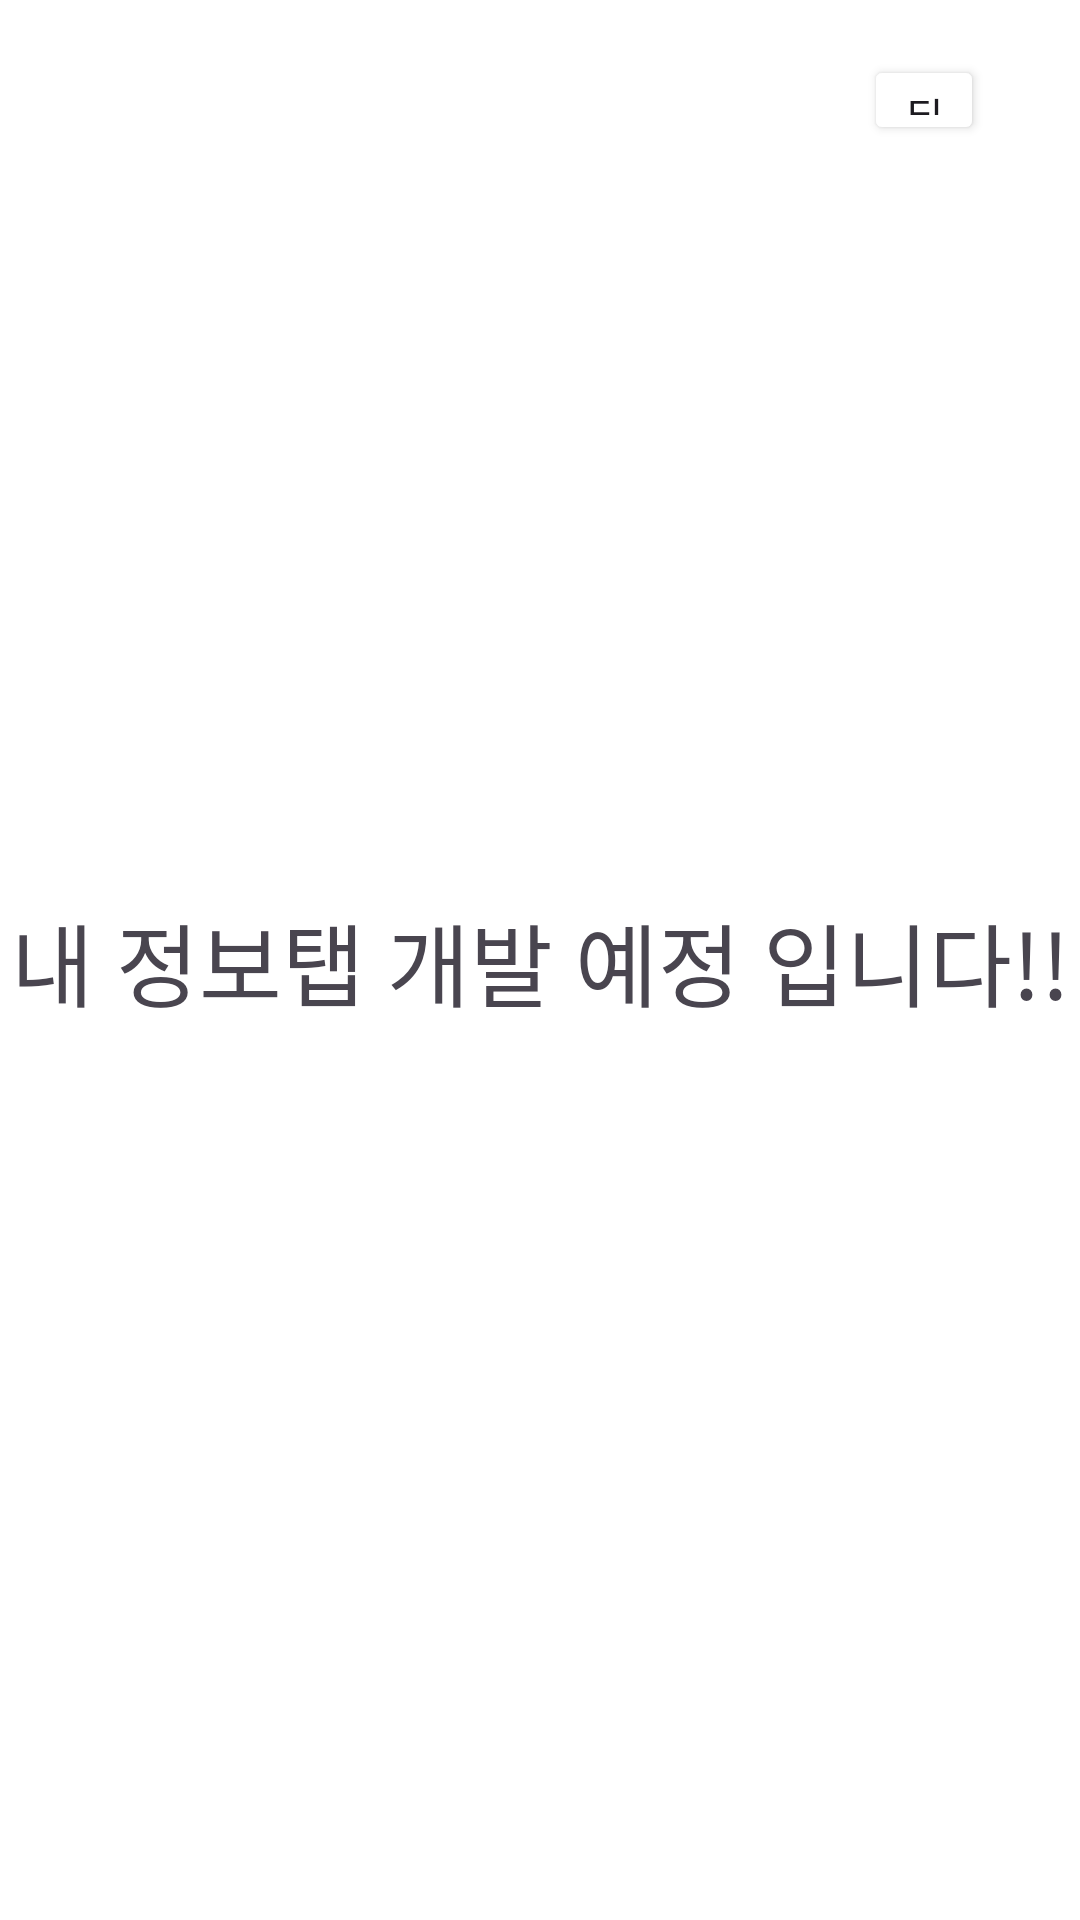

Here is an Android app screen rendered from its layout file. Give the layout XML and the strings, colors and styles it references.
<!-- AndroidManifest.xml: application theme Theme.Undong -->
<!-- res/layout/activity_mypage_tab.xml -->
<?xml version="1.0" encoding="utf-8"?>
<androidx.constraintlayout.widget.ConstraintLayout
    xmlns:android="http://schemas.android.com/apk/res/android"
    xmlns:app="http://schemas.android.com/apk/res-auto"
    xmlns:tools="http://schemas.android.com/tools"
    android:layout_width="match_parent"
    android:layout_height="match_parent"
    android:background="#FFFFFFFF"
    tools:context=".MypageTab">

    
    <TextView
        android:layout_width="wrap_content"
        android:layout_height="wrap_content"
        android:text="내 정보탭 개발 예정 입니다!!"
        android:textSize="30dp"
        app:layout_constraintBottom_toBottomOf="parent"
        app:layout_constraintEnd_toEndOf="parent"
        app:layout_constraintStart_toStartOf="parent"
        app:layout_constraintTop_toTopOf="parent" />

    
    <Button
        android:id="@+id/button14"
        android:layout_width="40dp"
        android:layout_height="30dp"
        android:backgroundTint="@color/white"
        android:foreground="@drawable/backbutton"
        android:text="뒤로가기"
        app:layout_constraintBottom_toBottomOf="parent"
        app:layout_constraintEnd_toEndOf="parent"
        app:layout_constraintHorizontal_bias="0.9"
        app:layout_constraintStart_toStartOf="parent"
        app:layout_constraintTop_toTopOf="parent"
        app:layout_constraintVertical_bias="0.03" />

</androidx.constraintlayout.widget.ConstraintLayout>
<!-- resources referenced by this layout -->
<resources>
  <color name="white">#FFFFFFFF</color>
  <style name="Theme.Undong" parent="Base.Theme.Undong" />
  <style name="Base.Theme.Undong" parent="Theme.Material3.DayNight.NoActionBar">
  
          
          
      </style>
</resources>
